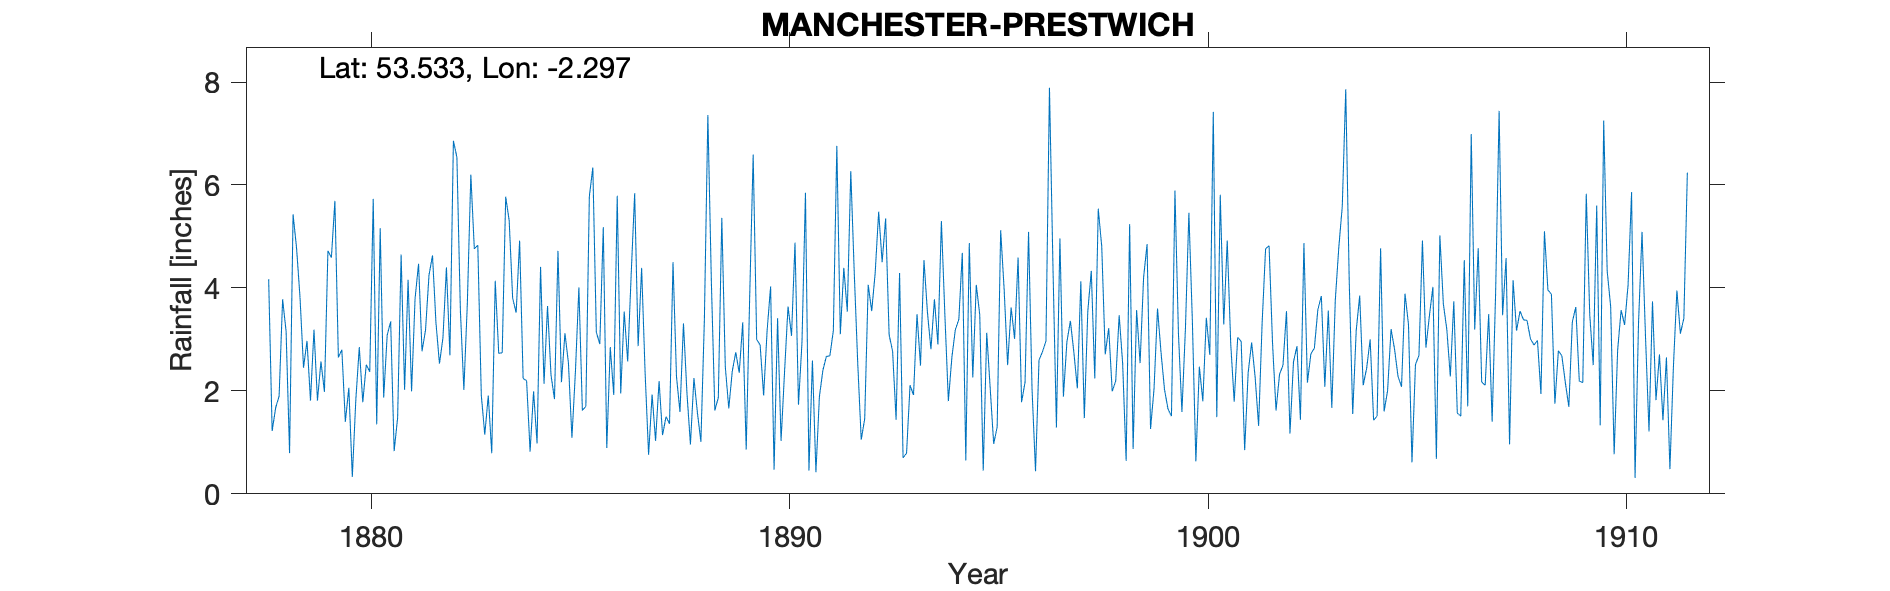

The file beside this chart, header and first rows:
MANCHESTER PRESTWICH, , , , , , , , , , , , , , , , , , , , , , , 
Grid ref, SD804041, Long, -2.297, Lat, 53.53, Elevation, 295, ft, , , , , , , , , , , , , , , 
Station no, RR3033, , , , , , , , , , , , , , , , , , , , , , 
, 1870, 1871, 1872, 1873, 1874, 1875, 1876, 1877, 1878, 1879, 1880, 1881, 1882, 1883, 1884, 1885, 1886, 1887, 1888, 1889, 1890, 1891, 1892
January, , , , , , , , , 4.17, 1.81, 0.33, 0.83, 3.32, 4.83, 4.92, 2.17, 5.18, 2.35, 1.96, 1.66, 4.03, 2.59, 4.29
February, , , , , , , , , 1.22, 3.19, 1.82, 1.48, 2.53, 1.92, 2.24, 3.12, 0.89, 0.76, 0.96, 2.38, 0.47, 0.42, 2.53
March, , , , , , , , , 1.67, 1.81, 2.85, 4.65, 3.03, 1.15, 2.2, 2.54, 2.85, 1.93, 2.25, 2.75, 3.41, 1.89, 1.05
April, , , , , , , , , 1.9, 2.57, 1.78, 2.02, 4.4, 1.91, 0.82, 1.09, 1.92, 1.03, 1.58, 2.35, 1.03, 2.4, 1.46
May, , , , , , , , , 3.78, 1.98, 2.51, 4.16, 2.69, 0.79, 1.99, 2.36, 5.79, 2.19, 1.01, 3.33, 2.37, 2.67, 4.06
June, , , , , , , , , 3.16, 4.72, 2.37, 1.99, 6.86, 4.14, 0.98, 4.01, 1.95, 1.14, 3.38, 0.86, 3.64, 2.68, 3.55
July, , , , , , , , , 0.79, 4.59, 5.73, 3.79, 6.54, 2.73, 4.41, 1.62, 3.54, 1.5, 7.36, 3.83, 3.07, 3.17, 4.29
August, , , , , , , , , 5.43, 5.69, 1.35, 4.47, 3.57, 2.74, 2.14, 1.7, 2.57, 1.36, 4.13, 6.59, 4.88, 6.76, 5.48
September, , , , , , , , , 4.78, 2.65, 5.16, 2.77, 2.02, 5.77, 3.65, 5.78, 4.26, 4.5, 1.62, 3, 1.73, 3.1, 4.5
October, , , , , , , , , 3.81, 2.8, 1.87, 3.18, 3.7, 5.31, 2.31, 6.34, 5.84, 2.28, 1.87, 2.89, 2.94, 4.39, 5.35
November, , , , , , , , , 2.45, 1.4, 3.08, 4.25, 6.2, 3.8, 1.84, 3.14, 2.87, 1.59, 5.36, 1.91, 5.85, 3.54, 3.09
December, , , , , , , , , 2.97, 2.06, 3.35, 4.63, 4.76, 3.52, 4.72, 2.91, 4.39, 3.31, 2.47, 3.17, 0.45, 6.27, 2.77
Total, , , , , , , , , 36.13, 35.27, 32.2, 38.22, 49.62, 38.61, 32.22, 36.78, 42.05, 23.94, 33.95, 34.72, 33.87, 39.88, 42.42
